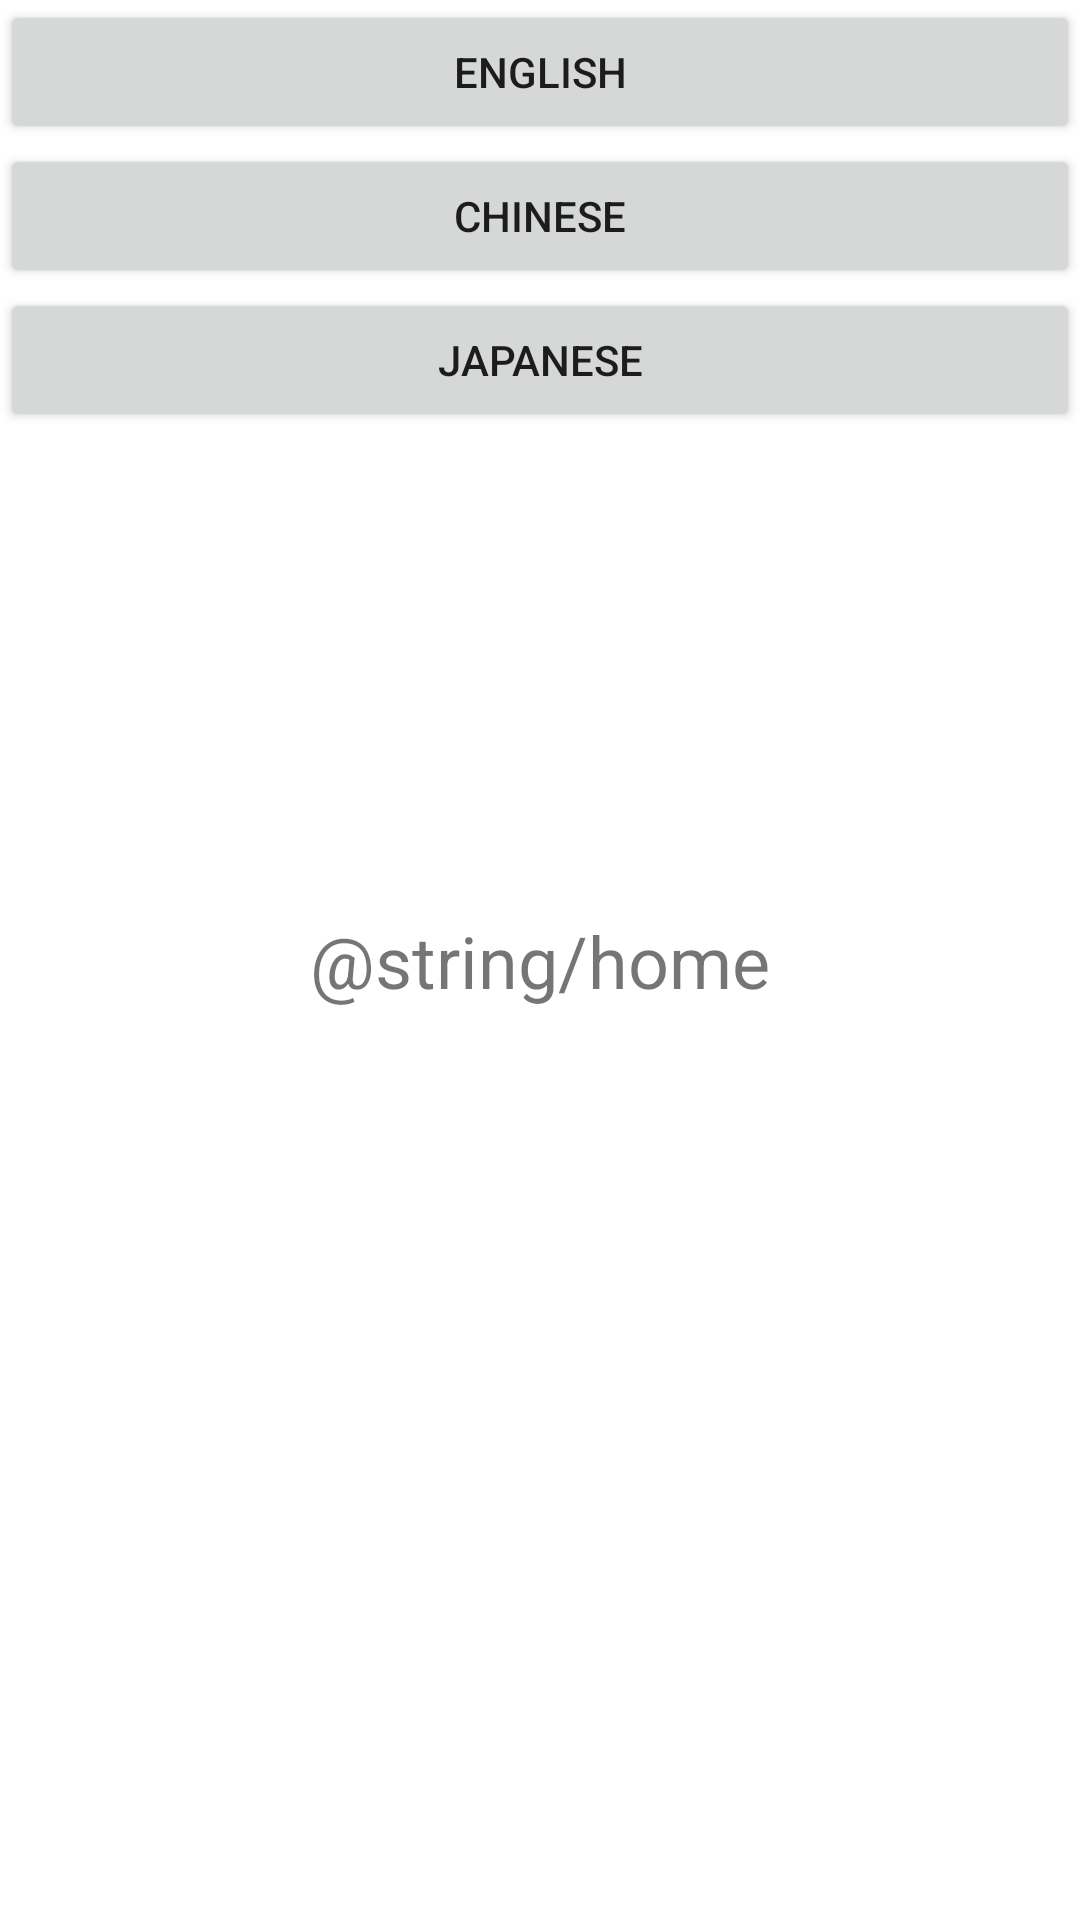

Here is an Android app screen rendered from its layout file. Give the layout XML and the strings, colors and styles it references.
<!-- AndroidManifest.xml: application theme Theme.AndroidCommonUtils -->
<!-- res/layout/activity_language.xml -->
<?xml version="1.0" encoding="utf-8"?>
<androidx.constraintlayout.widget.ConstraintLayout xmlns:android="http://schemas.android.com/apk/res/android"
    xmlns:app="http://schemas.android.com/apk/res-auto"
    xmlns:tools="http://schemas.android.com/tools"
    android:layout_width="match_parent"
    android:layout_height="match_parent"
    tools:context="com.zrh.android.common.MainActivity">

    <LinearLayout
        android:layout_width="match_parent"
        android:layout_height="wrap_content"
        android:orientation="vertical"
        app:layout_constraintTop_toTopOf="parent">
        <Button
            android:id="@+id/btnEnglish"
            android:layout_width="match_parent"
            android:layout_height="wrap_content"
            android:text="English"/>
        <Button
            android:id="@+id/btnChinese"
            android:layout_width="match_parent"
            android:layout_height="wrap_content"
            android:text="Chinese"/>
        <Button
            android:id="@+id/btnJapanese"
            android:layout_width="match_parent"
            android:layout_height="wrap_content"
            android:text="Japanese"/>
    </LinearLayout>

    <TextView
        android:layout_width="wrap_content"
        android:layout_height="wrap_content"
        android:text="@string/home"
        android:textSize="24sp"
        app:layout_constraintBottom_toBottomOf="parent"
        app:layout_constraintEnd_toEndOf="parent"
        app:layout_constraintStart_toStartOf="parent"
        app:layout_constraintTop_toTopOf="parent" />

</androidx.constraintlayout.widget.ConstraintLayout>
<!-- resources referenced by this layout -->
<resources>
  <string name="home">ホーム</string>
  <style name="Theme.AndroidCommonUtils" parent="Theme.MaterialComponents.DayNight.NoActionBar">
          
          <item name="colorPrimary">@color/purple_500</item>
          <item name="colorPrimaryVariant">@color/purple_500</item>
          <item name="colorOnPrimary">@color/white</item>
          
          <item name="colorSecondary">@color/teal_200</item>
          <item name="colorSecondaryVariant">@color/teal_700</item>
          <item name="colorOnSecondary">@color/black</item>
          
          <item name="android:statusBarColor">@color/white</item>
          
      </style>
  <!-- not gathered from this repository: default colours our renderer supplied (Android Studio template values) -->
  <color name="purple_500">#FF6200EE</color>
  <color name="teal_200">#FF03DAC5</color>
  <color name="teal_700">#FF018786</color>
  <color name="black">#FF000000</color>
  <color name="white">#FFFFFFFF</color>
</resources>
